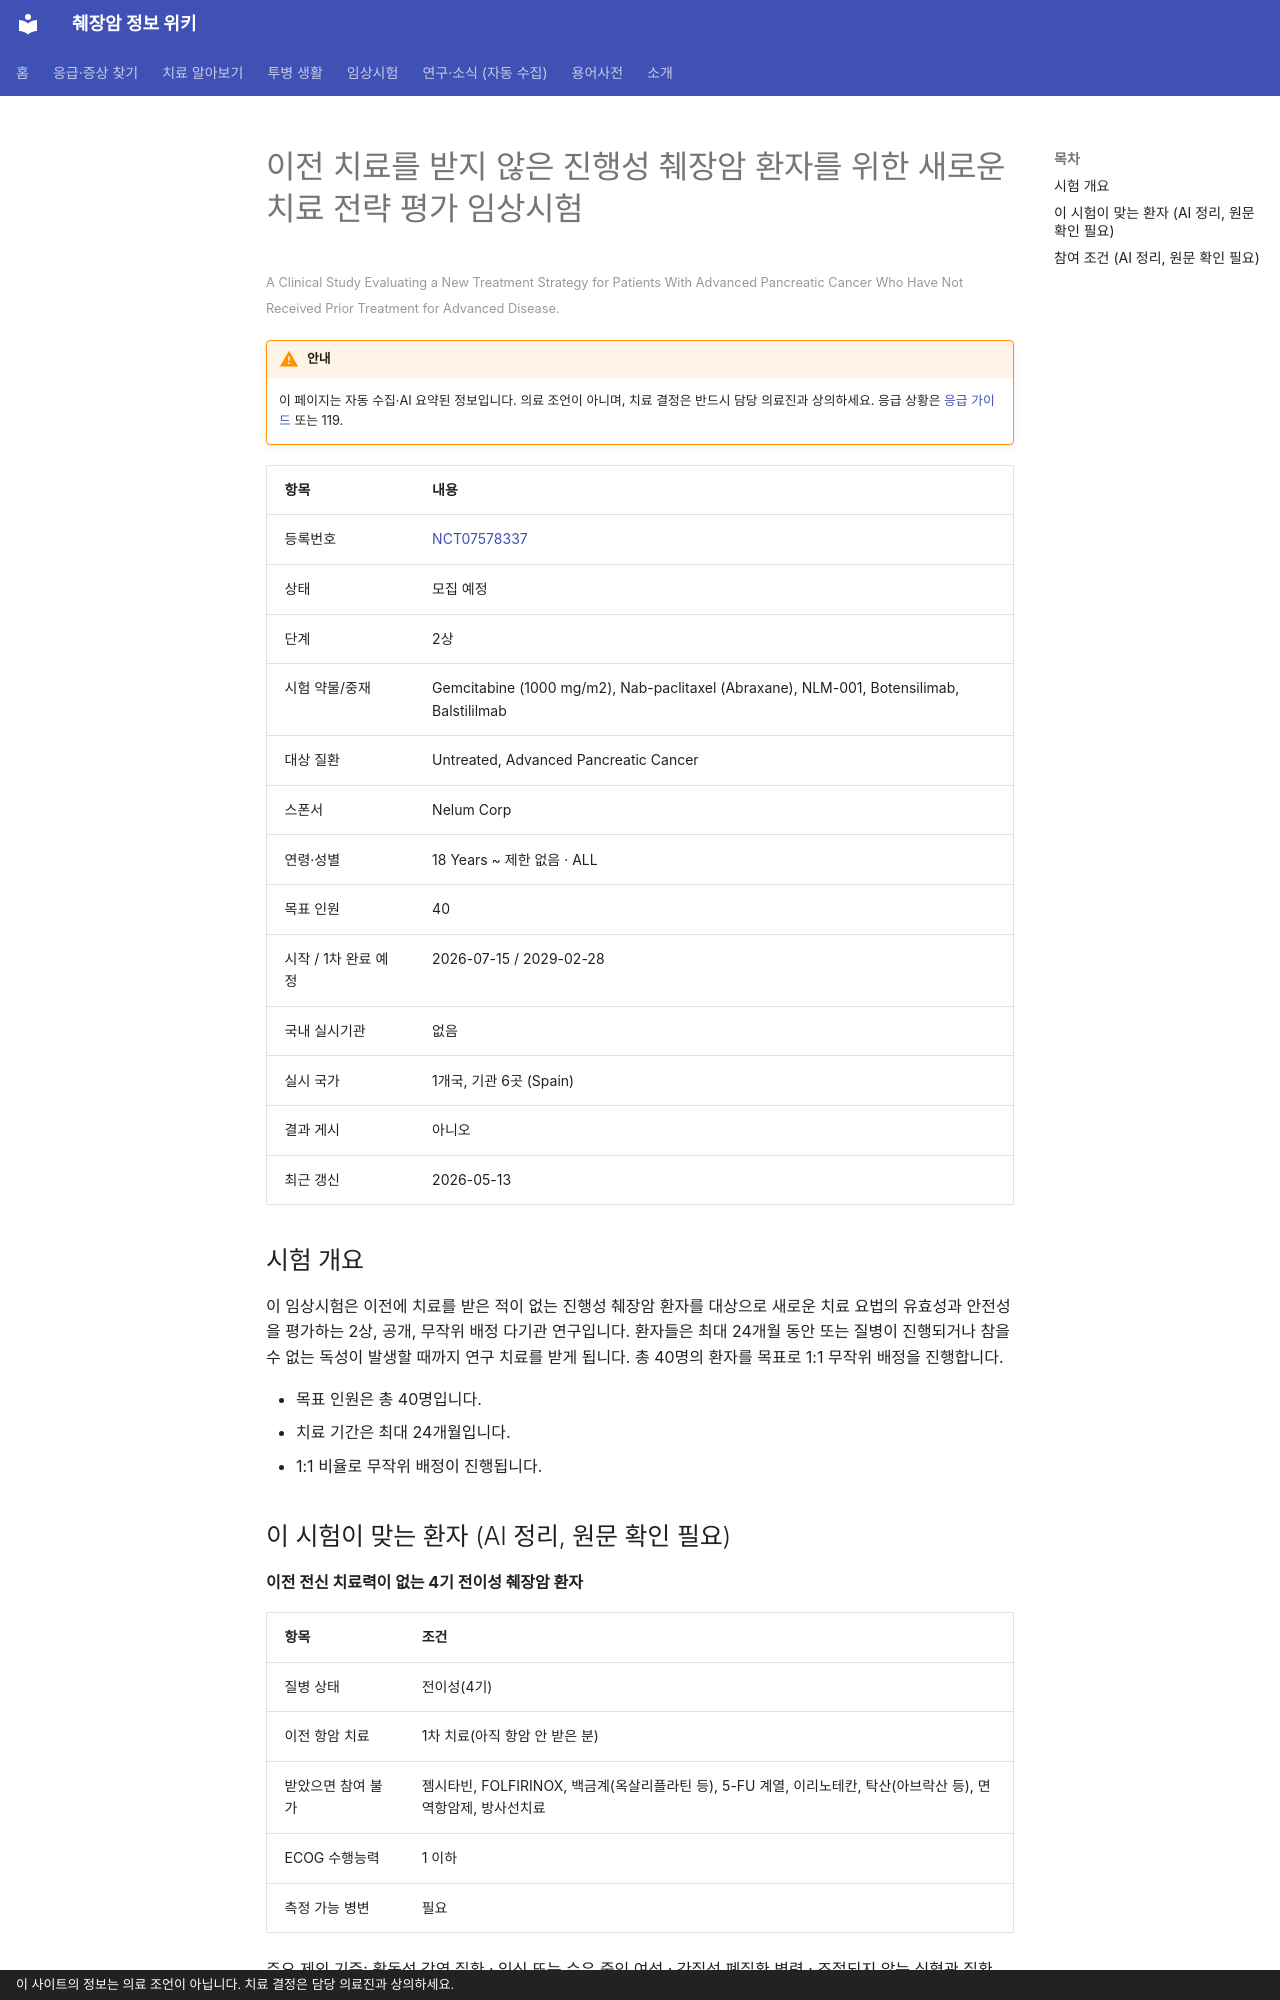

repository: hizorro88-rgb/papersearcher · page: _generated/trials/NCT07578337/index.html · generator: mkdocs · copyright: 이 사이트의 정보는 의료 조언이 아닙니다. 치료 결정은 담당 의료진과 상의하세요.

---
title: "NCT07578337 이전 치료를 받지 않은 진행성 췌장암 환자를 위한 새로운 치료 전략 평가 임상시험"
description: "2상 · 모집 예정"
comments: true
search:
  boost: 0.4
---

# 이전 치료를 받지 않은 진행성 췌장암 환자를 위한 새로운 치료 전략 평가 임상시험

<small>A Clinical Study Evaluating a New Treatment Strategy for Patients With Advanced Pancreatic Cancer Who Have Not Received Prior Treatment for Advanced Disease.</small>

!!! warning "안내"
    이 페이지는 자동 수집·AI 요약된 정보입니다. 의료 조언이 아니며, 치료 결정은 반드시 담당 의료진과 상의하세요. 응급 상황은 [응급 가이드](../../guides/emergency/index.md) 또는 119.

| 항목 | 내용 |
|---|---|
| 등록번호 | [NCT07578337](https://clinicaltrials.gov/study/NCT07578337) |
| 상태 | 모집 예정 |
| 단계 | 2상 |
| 시험 약물/중재 | Gemcitabine (1000 mg/m2), Nab-paclitaxel (Abraxane), NLM-001, Botensilimab, Balstililmab |
| 대상 질환 | Untreated, Advanced Pancreatic Cancer |
| 스폰서 | Nelum Corp |
| 연령·성별 | 18 Years ~ 제한 없음 · ALL |
| 목표 인원 | 40 |
| 시작 / 1차 완료 예정 | 2026-07-15 / 2029-02-28 |
| 국내 실시기관 | 없음 |
| 실시 국가 | 1개국, 기관 6곳 (Spain) |
| 결과 게시 | 아니오 |
| 최근 갱신 | 2026-05-13 |

## 시험 개요

이 임상시험은 이전에 치료를 받은 적이 없는 진행성 췌장암 환자를 대상으로 새로운 치료 요법의 유효성과 안전성을 평가하는 2상, 공개, 무작위 배정 다기관 연구입니다. 환자들은 최대 24개월 동안 또는 질병이 진행되거나 참을 수 없는 독성이 발생할 때까지 연구 치료를 받게 됩니다. 총 40명의 환자를 목표로 1:1 무작위 배정을 진행합니다.

- 목표 인원은 총 40명입니다.
- 치료 기간은 최대 24개월입니다.
- 1:1 비율로 무작위 배정이 진행됩니다.

## 이 시험이 맞는 환자 (AI 정리, 원문 확인 필요)

**이전 전신 치료력이 없는 4기 전이성 췌장암 환자**

| 항목 | 조건 |
|---|---|
| 질병 상태 | 전이성(4기) |
| 이전 항암 치료 | 1차 치료(아직 항암 안 받은 분) |
| 받았으면 참여 불가 | 젬시타빈, FOLFIRINOX, 백금계(옥살리플라틴 등), 5-FU 계열, 이리노테칸, 탁산(아브락산 등), 면역항암제, 방사선치료 |
| ECOG 수행능력 | 1 이하 |
| 측정 가능 병변 | 필요 |

주요 제외 기준: 활동성 감염 질환 · 임신 또는 수유 중인 여성 · 간질성 폐질환 병력 · 조절되지 않는 심혈관 질환

내 상황에 맞는지 한 번에 보려면 [맞춤 임상시험 찾기](../../guides/trials/finder.md).
